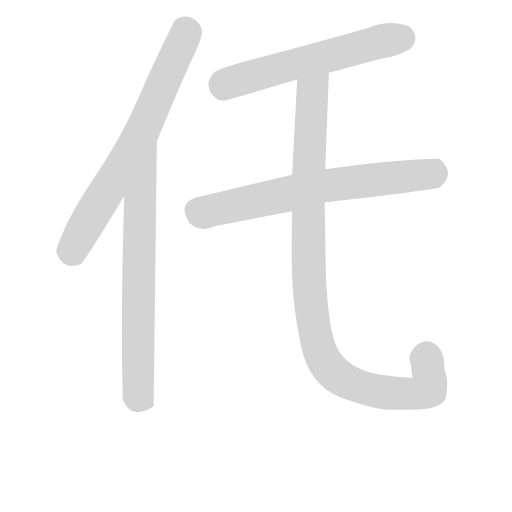
t = 0.00 s
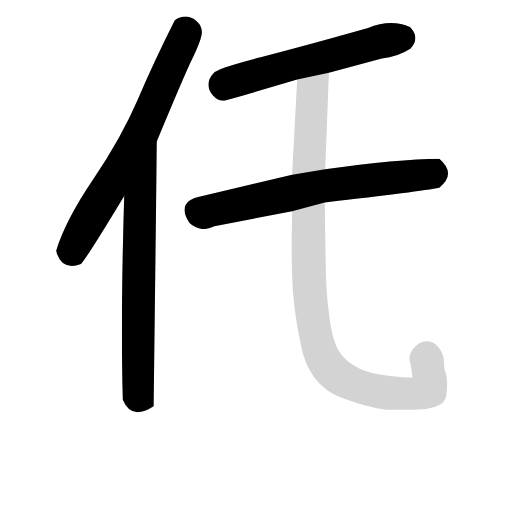
t = 3.55 s
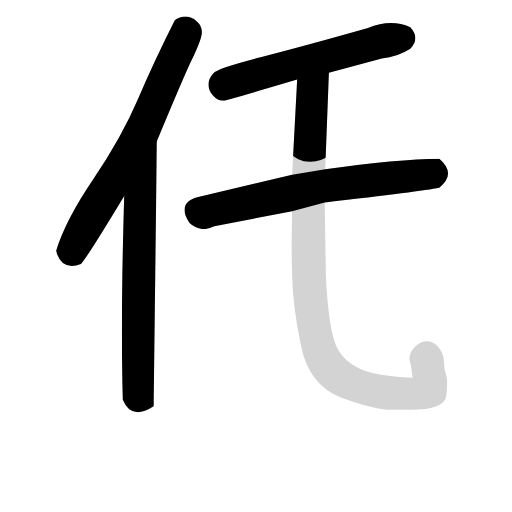
t = 3.76 s
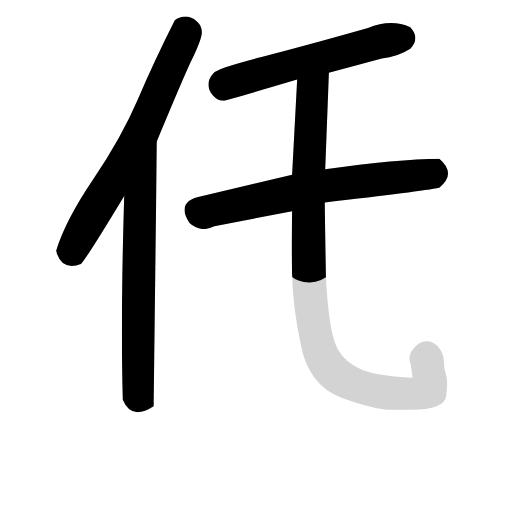
t = 3.98 s
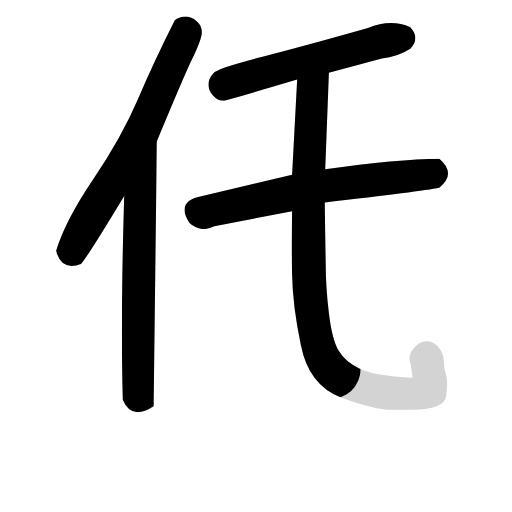
t = 4.19 s
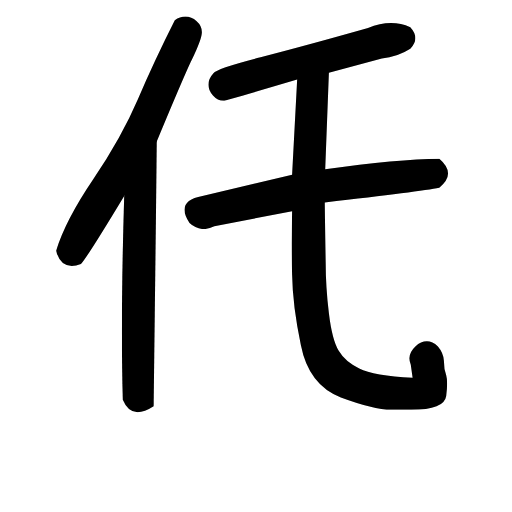
t = 4.79 s

The animated SVG that drew these frames (rendered in a browser with its animation timeline set to each time). Animation: 5 CSS @keyframes rules; one cycle of 4.79 s.

<svg version="1.1" viewBox="0 0 1024 1024" xmlns="http://www.w3.org/2000/svg">
  <!-- <g stroke="lightgray" stroke-width="4"
     transform="scale(4, 4)">
    <line x1="0" y1="0" x2="256" y2="0"></line>
    <line x1="0" y1="0" x2="0" y2="256"></line>
    <line x1="256" y1="0" x2="256" y2="256"></line>
    <line x1="0" y1="256" x2="256" y2="256"></line>
  </g>        -->
  <g transform="scale(0.92, -0.92) translate(60, -830)">
    <style type="text/css">
      
        @keyframes keyframes0 {
          from {
            stroke: black;
            stroke-dashoffset: 824;
            stroke-width: 128;
          }
          73% {
            animation-timing-function: step-end;
            stroke: black;
            stroke-dashoffset: 0;
            stroke-width: 128;
          }
          to {
            stroke: black;
            stroke-width: 151;
          }
        }
        #make-me-a-hanzi-animation-0 {
          animation: keyframes0 0.9205729166666666s both;
          animation-delay: 0s;
          animation-timing-function: linear;
        }
      
        @keyframes keyframes1 {
          from {
            stroke: black;
            stroke-dashoffset: 831;
            stroke-width: 128;
          }
          73% {
            animation-timing-function: step-end;
            stroke: black;
            stroke-dashoffset: 0;
            stroke-width: 128;
          }
          to {
            stroke: black;
            stroke-width: 151;
          }
        }
        #make-me-a-hanzi-animation-1 {
          animation: keyframes1 0.92626953125s both;
          animation-delay: 0.9205729166666666s;
          animation-timing-function: linear;
        }
      
        @keyframes keyframes2 {
          from {
            stroke: black;
            stroke-dashoffset: 679;
            stroke-width: 128;
          }
          69% {
            animation-timing-function: step-end;
            stroke: black;
            stroke-dashoffset: 0;
            stroke-width: 128;
          }
          to {
            stroke: black;
            stroke-width: 151;
          }
        }
        #make-me-a-hanzi-animation-2 {
          animation: keyframes2 0.8025716145833334s both;
          animation-delay: 1.8468424479166665s;
          animation-timing-function: linear;
        }
      
        @keyframes keyframes3 {
          from {
            stroke: black;
            stroke-dashoffset: 800;
            stroke-width: 128;
          }
          72% {
            animation-timing-function: step-end;
            stroke: black;
            stroke-dashoffset: 0;
            stroke-width: 128;
          }
          to {
            stroke: black;
            stroke-width: 151;
          }
        }
        #make-me-a-hanzi-animation-3 {
          animation: keyframes3 0.9010416666666666s both;
          animation-delay: 2.6494140625s;
          animation-timing-function: linear;
        }
      
        @keyframes keyframes4 {
          from {
            stroke: black;
            stroke-dashoffset: 1215;
            stroke-width: 128;
          }
          80% {
            animation-timing-function: step-end;
            stroke: black;
            stroke-dashoffset: 0;
            stroke-width: 128;
          }
          to {
            stroke: black;
            stroke-width: 151;
          }
        }
        #make-me-a-hanzi-animation-4 {
          animation: keyframes4 1.23876953125s both;
          animation-delay: 3.5504557291666665s;
          animation-timing-function: linear;
        }
      
    </style>
    
      <path d="M 281 523 Q 343 672 357 700 Q 379 746 379 760 Q 379 774 367.5 784 Q 356 794 343 794 Q 331 794 320 786 Q 276 699 240 615 Q 204 531 143 441 Q 82 351 62 285 Q 70 252 96 252 Q 105 252 116 256 Q 131 273 210 404 L 281 523 Z" fill="lightgray"></path>
    
      <path d="M 239 -66 Q 254 -66 274 -53 L 281 523 C 281 553 211 434 210 404 Q 205 239 205 109 Q 205 28 207 -39 Q 218 -66 239 -66 Z" fill="lightgray"></path>
    
      <path d="M 655 672 L 770 703 Q 804 706 832 724 Q 843 736 843 747 Q 843 759 832 771 Q 812 780 790 780 Q 766 780 740 769 Q 602 730 506.5 705.5 Q 411 681 404 671 Q 393 659 393 646 Q 393 634 403 622.5 Q 413 611 426 611 Q 431 611 586 657 L 655 672 Z" fill="lightgray"></path>
    
      <path d="M 646 390 Q 854 414 895 422 Q 914 438 914 453 Q 914 469 895 485 Q 804 484 647 462 L 575 450 L 380 404 Q 341 397 341 374 Q 341 362 352 345 Q 366 332 383 332 Q 394 332 406 338 L 575 371 L 646 390 Z" fill="lightgray"></path>
    
      <path d="M 834 -61 Q 906 -61 910 -31 Q 912 -15 912 -4 Q 912 7 910 14 Q 905 28 905 46 Q 904 63 892 77 Q 880 88 868 88 Q 855 88 843 77 Q 830 65 830 51 Q 830 44 833 37 L 837 9 Q 752 13 721 29 Q 690 44 676 68 Q 662 91 655 149 Q 648 206 648 260 Q 647 314 646 390 L 647 462 L 655 672 C 656 702 588 687 586 657 L 575 450 L 575 371 L 574 301 Q 574 266 575 233 Q 576 166 594 80 Q 611 -7 681 -34 Q 751 -60 791 -61 Q 831 -61 834 -61 Z" fill="lightgray"></path>
    
    
      <clipPath id="make-me-a-hanzi-clip-0">
        <path d="M 281 523 Q 343 672 357 700 Q 379 746 379 760 Q 379 774 367.5 784 Q 356 794 343 794 Q 331 794 320 786 Q 276 699 240 615 Q 204 531 143 441 Q 82 351 62 285 Q 70 252 96 252 Q 105 252 116 256 Q 131 273 210 404 L 281 523 Z"></path>
      </clipPath>
      <path clip-path="url(#make-me-a-hanzi-clip-0)" d="M 336 769 L 343 755 L 252 548 L 103 298 L 98 283 L 107 266" fill="none" id="make-me-a-hanzi-animation-0" stroke-dasharray="696 1392" stroke-linecap="round"></path>
    
      <clipPath id="make-me-a-hanzi-clip-1">
        <path d="M 239 -66 Q 254 -66 274 -53 L 281 523 C 281 553 211 434 210 404 Q 205 239 205 109 Q 205 28 207 -39 Q 218 -66 239 -66 Z"></path>
      </clipPath>
      <path clip-path="url(#make-me-a-hanzi-clip-1)" d="M 279 515 L 244 376 L 240 -18 L 241 -32 L 261 -45" fill="none" id="make-me-a-hanzi-animation-1" stroke-dasharray="703 1406" stroke-linecap="round"></path>
    
      <clipPath id="make-me-a-hanzi-clip-2">
        <path d="M 655 672 L 770 703 Q 804 706 832 724 Q 843 736 843 747 Q 843 759 832 771 Q 812 780 790 780 Q 766 780 740 769 Q 602 730 506.5 705.5 Q 411 681 404 671 Q 393 659 393 646 Q 393 634 403 622.5 Q 413 611 426 611 Q 431 611 586 657 L 655 672 Z"></path>
      </clipPath>
      <path clip-path="url(#make-me-a-hanzi-clip-2)" d="M 817 752 L 811 746 L 759 738 L 479 663 L 427 646 L 424 629" fill="none" id="make-me-a-hanzi-animation-2" stroke-dasharray="551 1102" stroke-linecap="round"></path>
    
      <clipPath id="make-me-a-hanzi-clip-3">
        <path d="M 646 390 Q 854 414 895 422 Q 914 438 914 453 Q 914 469 895 485 Q 804 484 647 462 L 575 450 L 380 404 Q 341 397 341 374 Q 341 362 352 345 Q 366 332 383 332 Q 394 332 406 338 L 575 371 L 646 390 Z"></path>
      </clipPath>
      <path clip-path="url(#make-me-a-hanzi-clip-3)" d="M 364 374 L 382 368 L 646 426 L 873 451 L 882 453 L 889 469" fill="none" id="make-me-a-hanzi-animation-3" stroke-dasharray="672 1344" stroke-linecap="round"></path>
    
      <clipPath id="make-me-a-hanzi-clip-4">
        <path d="M 834 -61 Q 906 -61 910 -31 Q 912 -15 912 -4 Q 912 7 910 14 Q 905 28 905 46 Q 904 63 892 77 Q 880 88 868 88 Q 855 88 843 77 Q 830 65 830 51 Q 830 44 833 37 L 837 9 Q 752 13 721 29 Q 690 44 676 68 Q 662 91 655 149 Q 648 206 648 260 Q 647 314 646 390 L 647 462 L 655 672 C 656 702 588 687 586 657 L 575 450 L 575 371 L 574 301 Q 574 266 575 233 Q 576 166 594 80 Q 611 -7 681 -34 Q 751 -60 791 -61 Q 831 -61 834 -61 Z"></path>
      </clipPath>
      <path clip-path="url(#make-me-a-hanzi-clip-4)" d="M 649 665 L 619 629 L 610 411 L 614 186 L 636 64 L 654 31 L 702 -3 L 758 -20 L 821 -26 L 844 -26 L 870 -16 L 874 3 L 868 59" fill="none" id="make-me-a-hanzi-animation-4" stroke-dasharray="1087 2174" stroke-linecap="round"></path>
    
  </g>
</svg>
